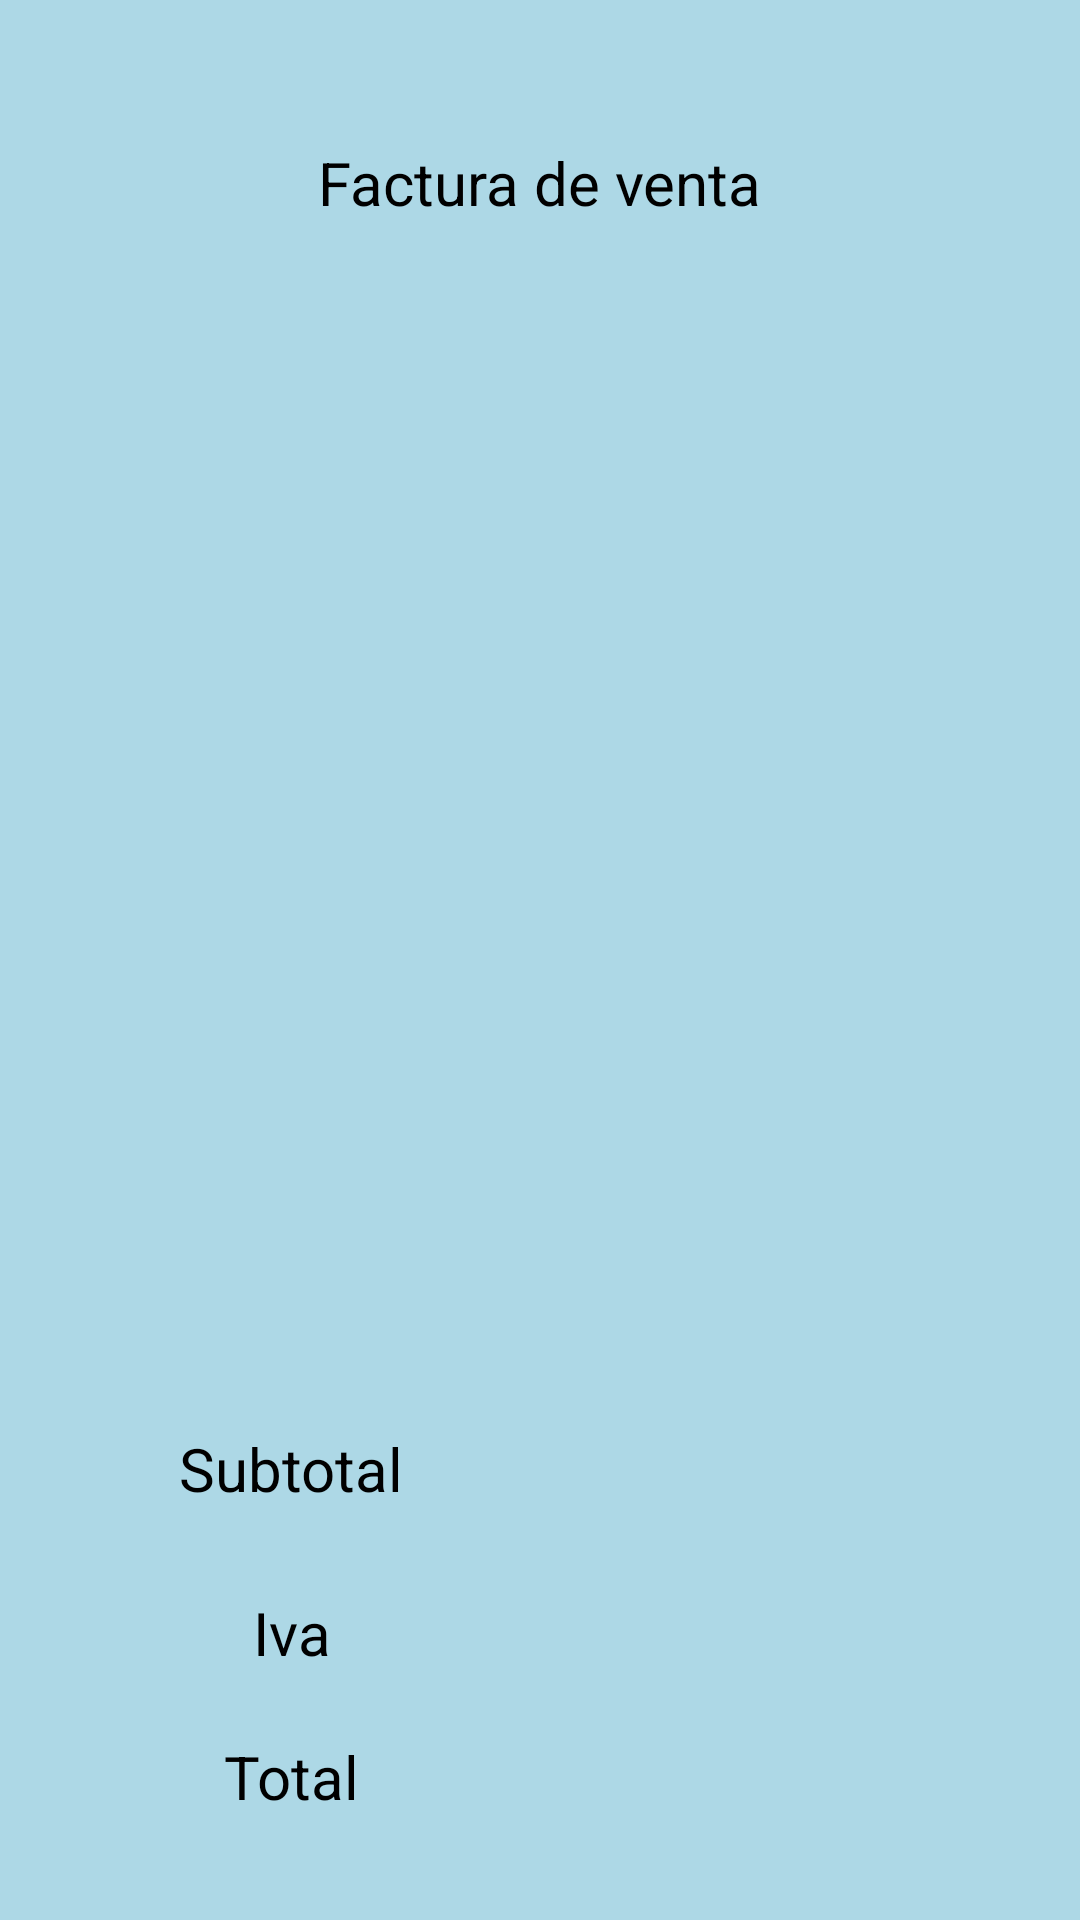

This screen was rendered from an Android layout file. Write that file and the resources it references.
<!-- AndroidManifest.xml: application theme Theme.Appfactura -->
<!-- res/layout/activity_comprar.xml -->
<?xml version="1.0" encoding="utf-8"?>
<androidx.constraintlayout.widget.ConstraintLayout xmlns:android="http://schemas.android.com/apk/res/android"
    xmlns:app="http://schemas.android.com/apk/res-auto"
    xmlns:tools="http://schemas.android.com/tools"
    android:layout_width="match_parent"
    android:layout_height="match_parent"
    android:background="#ADD8E6"
    tools:context=".comprar">

    <androidx.constraintlayout.widget.Guideline
        android:id="@+id/guideline101"
        android:layout_width="wrap_content"
        android:layout_height="wrap_content"
        android:orientation="vertical"
        app:layout_constraintGuide_percent="0.04" />

    <androidx.constraintlayout.widget.Guideline
        android:id="@+id/guideline102"
        android:layout_width="wrap_content"
        android:layout_height="wrap_content"
        android:orientation="horizontal"
        app:layout_constraintGuide_percent="0.04" />

    <androidx.constraintlayout.widget.Guideline
        android:id="@+id/guideline103"
        android:layout_width="wrap_content"
        android:layout_height="wrap_content"
        android:orientation="vertical"
        app:layout_constraintGuide_percent="0.96" />

    <androidx.constraintlayout.widget.Guideline
        android:id="@+id/guideline104"
        android:layout_width="wrap_content"
        android:layout_height="wrap_content"
        android:orientation="horizontal"
        app:layout_constraintGuide_percent="0.96" />

    <androidx.constraintlayout.widget.Guideline
        android:id="@+id/guideline105"
        android:layout_width="wrap_content"
        android:layout_height="wrap_content"
        android:orientation="horizontal"
        app:layout_constraintGuide_percent="0.72" />

    <androidx.constraintlayout.widget.Guideline
        android:id="@+id/guideline106"
        android:layout_width="wrap_content"
        android:layout_height="wrap_content"
        android:orientation="vertical"
        app:layout_constraintGuide_percent="0.5" />

    <androidx.constraintlayout.widget.Guideline
        android:id="@+id/guideline107"
        android:layout_width="wrap_content"
        android:layout_height="wrap_content"
        android:orientation="horizontal"
        app:layout_constraintGuide_percent="0.89" />

    <androidx.constraintlayout.widget.Guideline
        android:id="@+id/guideline108"
        android:layout_width="wrap_content"
        android:layout_height="wrap_content"
        android:orientation="horizontal"
        app:layout_constraintGuide_percent="0.81" />

    <androidx.constraintlayout.widget.Guideline
        android:id="@+id/guideline109"
        android:layout_width="wrap_content"
        android:layout_height="wrap_content"
        android:orientation="horizontal"
        app:layout_constraintGuide_percent="0.15" />

    <ImageView
        android:id="@+id/imageView"
        android:layout_width="wrap_content"
        android:layout_height="wrap_content"
        app:layout_constraintBottom_toTopOf="@+id/guideline105"
        app:layout_constraintEnd_toStartOf="@+id/guideline103"
        app:layout_constraintStart_toStartOf="@+id/guideline101"
        app:layout_constraintTop_toTopOf="@+id/guideline109"
        app:srcCompat="@drawable/rap" />

    <TextView
        android:id="@+id/textView01"
        android:layout_width="wrap_content"
        android:layout_height="wrap_content"
        android:text="Factura de venta"
        android:textColor="#000000"
        android:textSize="20sp"
        app:layout_constraintBottom_toTopOf="@+id/guideline109"
        app:layout_constraintEnd_toStartOf="@+id/guideline103"
        app:layout_constraintStart_toStartOf="@+id/guideline101"
        app:layout_constraintTop_toTopOf="@+id/guideline102" />

    <TextView
        android:id="@+id/textView02"
        android:layout_width="wrap_content"
        android:layout_height="wrap_content"
        android:text="Subtotal"
        android:textColor="#000000"
        android:textSize="20sp"
        app:layout_constraintBottom_toTopOf="@+id/guideline108"
        app:layout_constraintEnd_toStartOf="@+id/guideline106"
        app:layout_constraintStart_toStartOf="@+id/guideline101"
        app:layout_constraintTop_toTopOf="@+id/guideline105" />

    <TextView
        android:id="@+id/textView03"
        android:layout_width="wrap_content"
        android:layout_height="wrap_content"
        android:text="Iva"
        android:textColor="#000000"
        android:textSize="20sp"
        app:layout_constraintBottom_toTopOf="@+id/guideline107"
        app:layout_constraintEnd_toStartOf="@+id/guideline106"
        app:layout_constraintStart_toStartOf="@+id/guideline101"
        app:layout_constraintTop_toTopOf="@+id/guideline108" />

    <TextView
        android:id="@+id/textView04"
        android:layout_width="wrap_content"
        android:layout_height="wrap_content"
        android:text="Total"
        android:textColor="#000000"
        android:textSize="20sp"
        app:layout_constraintBottom_toTopOf="@+id/guideline104"
        app:layout_constraintEnd_toStartOf="@+id/guideline106"
        app:layout_constraintStart_toStartOf="@+id/guideline101"
        app:layout_constraintTop_toTopOf="@+id/guideline107" />

    <TextView
        android:id="@+id/priceTextView"
        android:layout_width="wrap_content"
        android:layout_height="wrap_content"
        android:textAlignment="center"
        android:textColor="@android:color/black"
        android:textSize="24sp"
        app:layout_constraintBottom_toTopOf="@+id/guideline108"
        app:layout_constraintEnd_toStartOf="@+id/guideline103"
        app:layout_constraintStart_toStartOf="@+id/guideline106"
        app:layout_constraintTop_toTopOf="@+id/guideline105"
        tools:ignore="MissingConstraints" />

    <TextView
        android:id="@+id/ivaTextView"
        android:layout_width="wrap_content"
        android:layout_height="wrap_content"
        android:textAlignment="center"
        android:textColor="@android:color/black"
        android:textSize="24sp"
        app:layout_constraintBottom_toTopOf="@+id/guideline107"
        app:layout_constraintEnd_toStartOf="@+id/guideline103"
        app:layout_constraintStart_toStartOf="@+id/guideline106"
        app:layout_constraintTop_toTopOf="@+id/guideline108" />

    <TextView
        android:id="@+id/totalTextView"
        android:layout_width="wrap_content"
        android:layout_height="wrap_content"
        android:textAlignment="center"
        android:textColor="@android:color/black"
        android:textSize="24sp"
        app:layout_constraintBottom_toTopOf="@+id/guideline104"
        app:layout_constraintEnd_toStartOf="@+id/guideline103"
        app:layout_constraintStart_toStartOf="@+id/guideline106"
        app:layout_constraintTop_toTopOf="@+id/guideline107" />


</androidx.constraintlayout.widget.ConstraintLayout>
<!-- resources referenced by this layout -->
<resources>
  <style name="Theme.Appfactura" parent="Base.Theme.Appfactura" />
  <style name="Base.Theme.Appfactura" parent="Theme.Material3.DayNight.NoActionBar">
          
          
      </style>
</resources>
